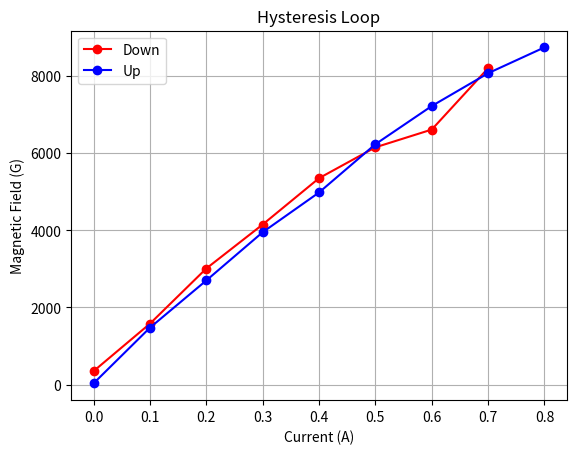

This figure's Python source:
import matplotlib.pyplot as plt
import numpy as np

B_up = [34, 1476, 2700, 3950, 4980, 6230, 7220, 8070, 8740]
I_up = [0, 0.1, 0.2, 0.3, 0.4, 0.5, 0.6, 0.7, 0.8]

I_down = [0.7, 0.6, 0.5, 0.4, 0.3, 0.2, 0.1, 0]
B_down = [8200, 6610, 6150, 5350, 4150, 3010, 1580, 350]

up_a, up_b = np.polyfit(I_up, B_up, 1)
down_a, down_b = np.polyfit(I_down, B_down, 1)

plt.plot(I_down, B_down, 'ro-', label='Down')
plt.plot(I_up, B_up, 'bo-', label='Up')
#plt.plot(I_up, up_a*np.array(I_up) + up_b, 'b')
#plt.plot(I_down, down_a*np.array(I_down) + down_b, 'r')
plt.ylabel('Magnetic Field (G)')
plt.xlabel('Current (A)')
plt.title('Hysteresis Loop')
plt.grid()
plt.legend()
plt.savefig('hysteresis_loop.png')
plt.show()

# Perform linear fits with covariance matrix
params_up, cov_up = np.polyfit(I_up, B_up, 1, cov=True)
params_down, cov_down = np.polyfit(I_down, B_down, 1, cov=True)

# Extract coefficients and errors
up_a, up_b = params_up
down_a, down_b = params_down

# Calculate standard errors for slope (a) and intercept (b)
up_a_error = np.sqrt(cov_up[0, 0])
up_b_error = np.sqrt(cov_up[1, 1])
down_a_error = np.sqrt(cov_down[0, 0])
down_b_error = np.sqrt(cov_down[1, 1])

print("Up fit: B = (%.1f ± %.1f)I + (%.1f ± %.1f)" % (up_a, up_a_error, up_b, up_b_error))
print("Down fit: B = (%.1f ± %.1f)I + (%.1f ± %.1f)" % (down_a, down_a_error, down_b, down_b_error))




